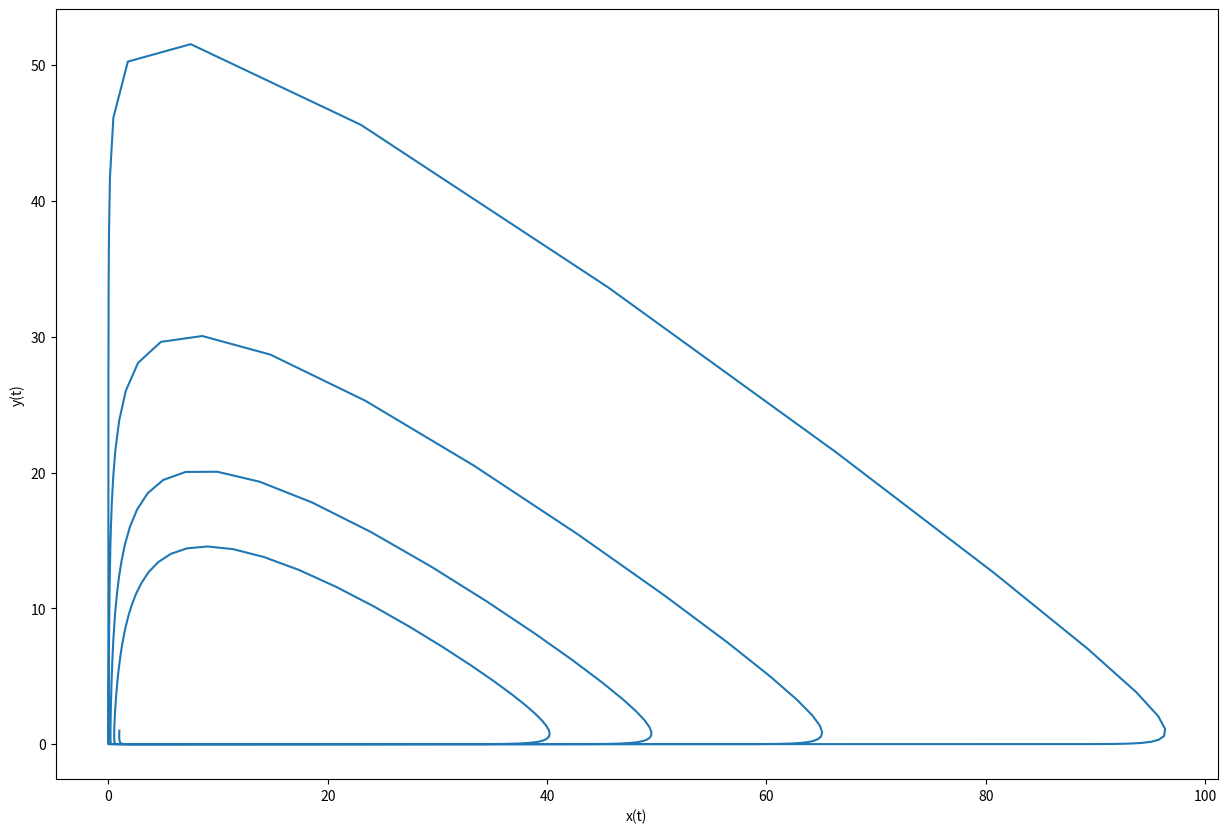

Write Python code to recreate this figure.
# -*- coding: utf-8 -*-
"""
Created on Thu May  7 16:16:09 2020

@author: Admin
"""

import numpy as np
import matplotlib.pyplot as plt


def explicit(M,y_start,n,a,b):
    h = (b-a)/n
    vectors = []
    y_currant = y_start
    A_currant = np.array([[M[0][0] , M[0][1]*y_currant[0]] ,
                          [M[1][0] * y_currant[1] , M[1][1]]])
    vectors.append(y_currant)
    for i in range(n):
        
        # calculate y_new  formula of old values
        y_new = y_currant + h* np.dot(A_currant,y_currant)
        vectors.append(y_new)
        
        # make new matrix
        A_new = np.array([[M[0][0] , M[0][1]*y_new[0]] ,
                          [M[1][0] * y_new[1] , M[1][1]]])
        
        # update
        y_currant = y_new
        #print(y_currant)
        A_currant = A_new
    return np.array(vectors).T

days = 30
accuracy =100
start = np.array([1,1])
M = np.array([[1, -1.5],[1 , -10]])
res = explicit(M,start,days*accuracy,0,days)

plt.figure(figsize=(15,10))
plt.xlabel("x(t)")
plt.ylabel("y(t)")
plt.plot(res[0], res[1])
print (res[0][0], res[1][0])

